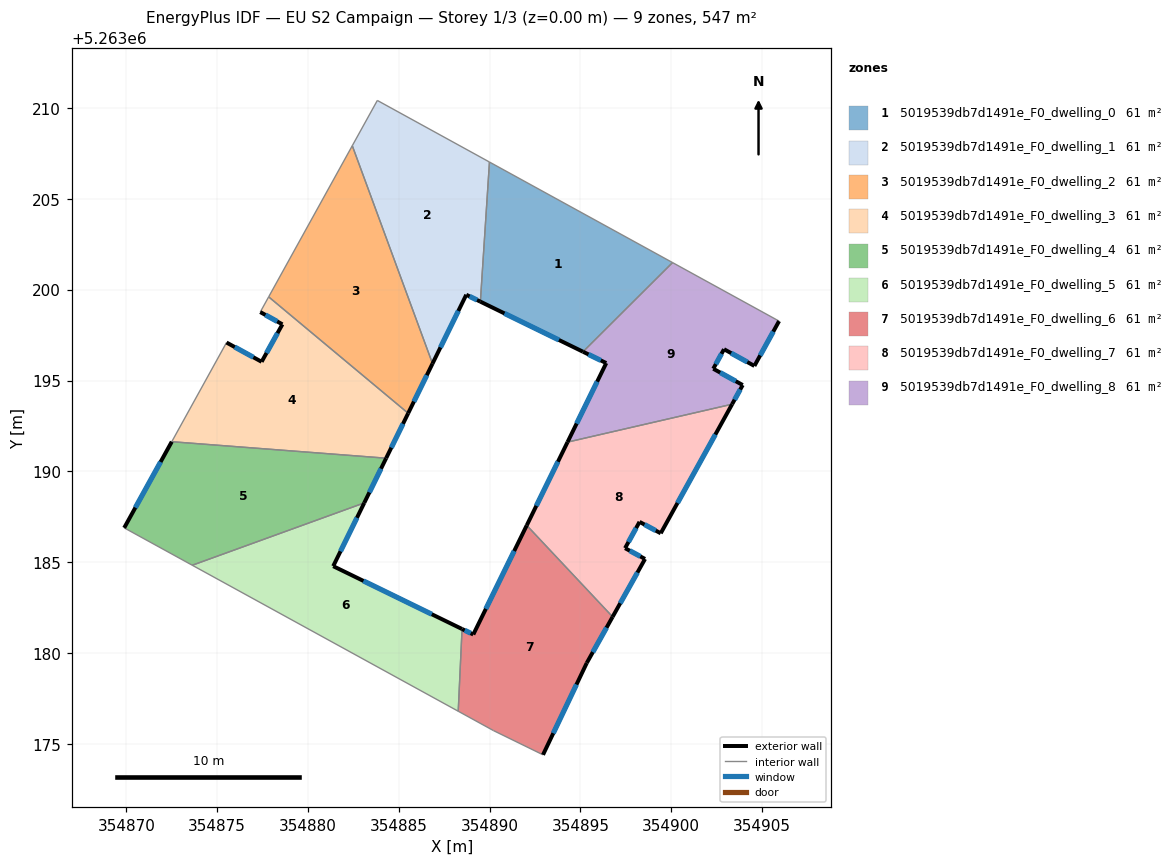
=== STOREY PLAN SPEC (per zone: floor XY polygon, exterior-wall plan segments, windows/doors) ===
zone 1: 5019539db7d1491e_F0_dwelling_0  (60.8 m²)
  floor: (354900.07, 5263201.50) (354895.14, 5263196.59) (354889.49, 5263199.34) (354889.99, 5263207.03)
  exterior wall: (354889.49, 5263199.34) – (354895.14, 5263196.59)  [6.3 m]
    window: (354890.82, 5263198.70) – (354893.81, 5263197.23)  [5.3 m²]
  interior walls: 3
zone 2: 5019539db7d1491e_F0_dwelling_1  (60.8 m²)
  floor: (354889.99, 5263207.03) (354889.49, 5263199.34) (354888.71, 5263199.72) (354886.85, 5263195.93) (354882.44, 5263207.93) (354883.82, 5263210.42)
  exterior wall: (354888.71, 5263199.72) – (354889.49, 5263199.34)  [0.9 m]
    window: (354888.90, 5263199.64) – (354889.31, 5263199.43)  [0.7 m²]
  exterior wall: (354886.85, 5263195.93) – (354888.71, 5263199.72)  [4.2 m]
    window: (354887.29, 5263196.82) – (354888.28, 5263198.83)  [3.6 m²]
  interior walls: 4
zone 3: 5019539db7d1491e_F0_dwelling_2  (60.8 m²)
  floor: (354882.44, 5263207.93) (354886.85, 5263195.93) (354885.52, 5263193.20) (354877.84, 5263199.61)
  exterior wall: (354885.52, 5263193.20) – (354886.85, 5263195.93)  [3.0 m]
    window: (354885.83, 5263193.84) – (354886.54, 5263195.29)  [2.6 m²]
  interior walls: 3
zone 4: 5019539db7d1491e_F0_dwelling_3  (60.8 m²)
  floor: (354885.52, 5263193.20) (354884.30, 5263190.73) (354872.50, 5263191.63) (354875.52, 5263197.09) (354877.45, 5263196.03) (354878.59, 5263198.10) (354877.37, 5263198.77) (354877.84, 5263199.61)
  exterior wall: (354878.59, 5263198.10) – (354877.45, 5263196.03)  [2.4 m]
    window: (354878.32, 5263197.61) – (354877.72, 5263196.52)  [2.0 m²]
  exterior wall: (354877.37, 5263198.77) – (354878.59, 5263198.10)  [1.4 m]
    window: (354877.66, 5263198.61) – (354878.30, 5263198.25)  [1.2 m²]
  exterior wall: (354884.30, 5263190.73) – (354885.52, 5263193.20)  [2.8 m]
    window: (354884.59, 5263191.31) – (354885.23, 5263192.62)  [2.3 m²]
  exterior wall: (354877.45, 5263196.03) – (354875.52, 5263197.09)  [2.2 m]
    window: (354876.99, 5263196.28) – (354875.97, 5263196.85)  [1.9 m²]
  interior walls: 4
zone 5: 5019539db7d1491e_F0_dwelling_4  (60.8 m²)
  floor: (354884.30, 5263190.73) (354883.10, 5263188.27) (354873.63, 5263184.83) (354869.88, 5263186.89) (354872.50, 5263191.63)
  exterior wall: (354883.10, 5263188.27) – (354884.30, 5263190.73)  [2.7 m]
    window: (354883.38, 5263188.84) – (354884.02, 5263190.15)  [2.3 m²]
  exterior wall: (354872.50, 5263191.63) – (354869.88, 5263186.89)  [5.4 m]
    window: (354871.89, 5263190.52) – (354870.50, 5263188.01)  [4.6 m²]
  interior walls: 3
zone 6: 5019539db7d1491e_F0_dwelling_5  (60.8 m²)
  floor: (354883.10, 5263188.27) (354881.39, 5263184.78) (354888.48, 5263181.32) (354888.27, 5263176.80) (354873.63, 5263184.83)
  exterior wall: (354881.39, 5263184.78) – (354883.10, 5263188.27)  [3.9 m]
    window: (354881.79, 5263185.60) – (354882.69, 5263187.45)  [3.3 m²]
  exterior wall: (354888.48, 5263181.32) – (354881.39, 5263184.78)  [7.9 m]
    window: (354886.82, 5263182.14) – (354883.05, 5263183.97)  [6.7 m²]
  interior walls: 3
zone 7: 5019539db7d1491e_F0_dwelling_6  (60.8 m²)
  floor: (354892.04, 5263187.03) (354896.77, 5263182.00) (354895.35, 5263179.46) (354892.94, 5263174.40) (354890.21, 5263175.74) (354888.27, 5263176.80) (354888.48, 5263181.32) (354889.10, 5263181.02)
  exterior wall: (354889.10, 5263181.02) – (354888.48, 5263181.32)  [0.7 m]
    window: (354888.95, 5263181.09) – (354888.63, 5263181.25)  [0.6 m²]
  exterior wall: (354892.04, 5263187.03) – (354889.10, 5263181.02)  [6.7 m]
    window: (354891.35, 5263185.62) – (354889.79, 5263182.43)  [5.6 m²]
  exterior wall: (354895.35, 5263179.46) – (354896.77, 5263182.00)  [2.9 m]
    window: (354895.68, 5263180.05) – (354896.43, 5263181.40)  [2.5 m²]
  exterior wall: (354892.94, 5263174.40) – (354895.35, 5263179.46)  [5.6 m]
    window: (354893.50, 5263175.59) – (354894.78, 5263178.27)  [4.7 m²]
  interior walls: 4
zone 8: 5019539db7d1491e_F0_dwelling_7  (60.8 m²)
  floor: (354903.35, 5263193.70) (354899.42, 5263186.59) (354898.25, 5263187.22) (354897.45, 5263185.77) (354898.55, 5263185.18) (354896.77, 5263182.00) (354892.04, 5263187.03) (354894.29, 5263191.61)
  exterior wall: (354897.45, 5263185.77) – (354898.25, 5263187.22)  [1.7 m]
    window: (354897.64, 5263186.11) – (354898.06, 5263186.88)  [1.4 m²]
  exterior wall: (354898.55, 5263185.18) – (354897.45, 5263185.77)  [1.3 m]
    window: (354898.30, 5263185.32) – (354897.71, 5263185.63)  [1.1 m²]
  exterior wall: (354896.77, 5263182.00) – (354898.55, 5263185.18)  [3.7 m]
    window: (354897.19, 5263182.74) – (354898.13, 5263184.43)  [3.1 m²]
  exterior wall: (354894.29, 5263191.61) – (354892.04, 5263187.03)  [5.1 m]
    window: (354893.76, 5263190.54) – (354892.57, 5263188.11)  [4.3 m²]
  exterior wall: (354899.42, 5263186.59) – (354903.35, 5263193.70)  [8.1 m]
    window: (354900.34, 5263188.26) – (354902.42, 5263192.03)  [6.9 m²]
  exterior wall: (354898.25, 5263187.22) – (354899.42, 5263186.59)  [1.3 m]
    window: (354898.53, 5263187.07) – (354899.14, 5263186.74)  [1.1 m²]
  interior walls: 2
zone 9: 5019539db7d1491e_F0_dwelling_8  (60.8 m²)
  floor: (354905.93, 5263198.27) (354904.57, 5263195.81) (354902.90, 5263196.73) (354902.31, 5263195.65) (354903.93, 5263194.75) (354903.35, 5263193.70) (354894.29, 5263191.61) (354896.42, 5263195.96) (354895.14, 5263196.59) (354900.07, 5263201.50)
  exterior wall: (354903.35, 5263193.70) – (354903.93, 5263194.75)  [1.2 m]
    window: (354903.48, 5263193.95) – (354903.79, 5263194.51)  [1.0 m²]
  exterior wall: (354896.42, 5263195.96) – (354894.29, 5263191.61)  [4.8 m]
    window: (354895.92, 5263194.94) – (354894.79, 5263192.63)  [4.1 m²]
  exterior wall: (354895.14, 5263196.59) – (354896.42, 5263195.96)  [1.4 m]
    window: (354895.44, 5263196.44) – (354896.12, 5263196.11)  [1.2 m²]
  exterior wall: (354904.57, 5263195.81) – (354905.93, 5263198.27)  [2.8 m]
    window: (354904.89, 5263196.39) – (354905.61, 5263197.69)  [2.4 m²]
  exterior wall: (354902.90, 5263196.73) – (354904.57, 5263195.81)  [1.9 m]
    window: (354903.29, 5263196.51) – (354904.18, 5263196.02)  [1.6 m²]
  exterior wall: (354902.31, 5263195.65) – (354902.90, 5263196.73)  [1.2 m]
    window: (354902.45, 5263195.90) – (354902.76, 5263196.47)  [1.0 m²]
  exterior wall: (354903.93, 5263194.75) – (354902.31, 5263195.65)  [1.9 m]
    window: (354903.55, 5263194.96) – (354902.69, 5263195.44)  [1.6 m²]
  interior walls: 3

=== DERIVED (storey summary) ===
Building: EU S2 Campaign
Storey: 1 of 3  (floor level z = 0.00 m)
Storey gross floor area: 547.0 m²
Zones on this storey: 9
  - 5019539db7d1491e_F0_dwelling_0: floor 60.8 m²; exterior wall 6.3 m (18.9 m²); 1 window(s) 5.3 m²; WWR 28.1%
  - 5019539db7d1491e_F0_dwelling_1: floor 60.8 m²; exterior wall 5.1 m (15.3 m²); 2 window(s) 4.3 m²; WWR 28.1%
  - 5019539db7d1491e_F0_dwelling_2: floor 60.8 m²; exterior wall 3.0 m (9.1 m²); 1 window(s) 2.6 m²; WWR 28.1%
  - 5019539db7d1491e_F0_dwelling_3: floor 60.8 m²; exterior wall 8.7 m (26.1 m²); 4 window(s) 7.4 m²; WWR 28.1%
  - 5019539db7d1491e_F0_dwelling_4: floor 60.8 m²; exterior wall 8.2 m (24.5 m²); 2 window(s) 6.9 m²; WWR 28.1%
  - 5019539db7d1491e_F0_dwelling_5: floor 60.8 m²; exterior wall 11.8 m (35.3 m²); 2 window(s) 9.9 m²; WWR 28.1%
  - 5019539db7d1491e_F0_dwelling_6: floor 60.8 m²; exterior wall 15.9 m (47.7 m²); 4 window(s) 13.4 m²; WWR 28.1%
  - 5019539db7d1491e_F0_dwelling_7: floor 60.8 m²; exterior wall 21.1 m (63.3 m²); 6 window(s) 17.8 m²; WWR 28.1%
  - 5019539db7d1491e_F0_dwelling_8: floor 60.8 m²; exterior wall 15.3 m (45.8 m²); 7 window(s) 12.9 m²; WWR 28.1%
Zone adjacency (shared interzone walls):
  - 5019539db7d1491e_F0_dwelling_0 ↔ 5019539db7d1491e_F0_dwelling_1
  - 5019539db7d1491e_F0_dwelling_0 ↔ 5019539db7d1491e_F0_dwelling_8
  - 5019539db7d1491e_F0_dwelling_1 ↔ 5019539db7d1491e_F0_dwelling_2
  - 5019539db7d1491e_F0_dwelling_2 ↔ 5019539db7d1491e_F0_dwelling_3
  - 5019539db7d1491e_F0_dwelling_3 ↔ 5019539db7d1491e_F0_dwelling_4
  - 5019539db7d1491e_F0_dwelling_4 ↔ 5019539db7d1491e_F0_dwelling_5
  - 5019539db7d1491e_F0_dwelling_5 ↔ 5019539db7d1491e_F0_dwelling_6
  - 5019539db7d1491e_F0_dwelling_6 ↔ 5019539db7d1491e_F0_dwelling_7
  - 5019539db7d1491e_F0_dwelling_7 ↔ 5019539db7d1491e_F0_dwelling_8